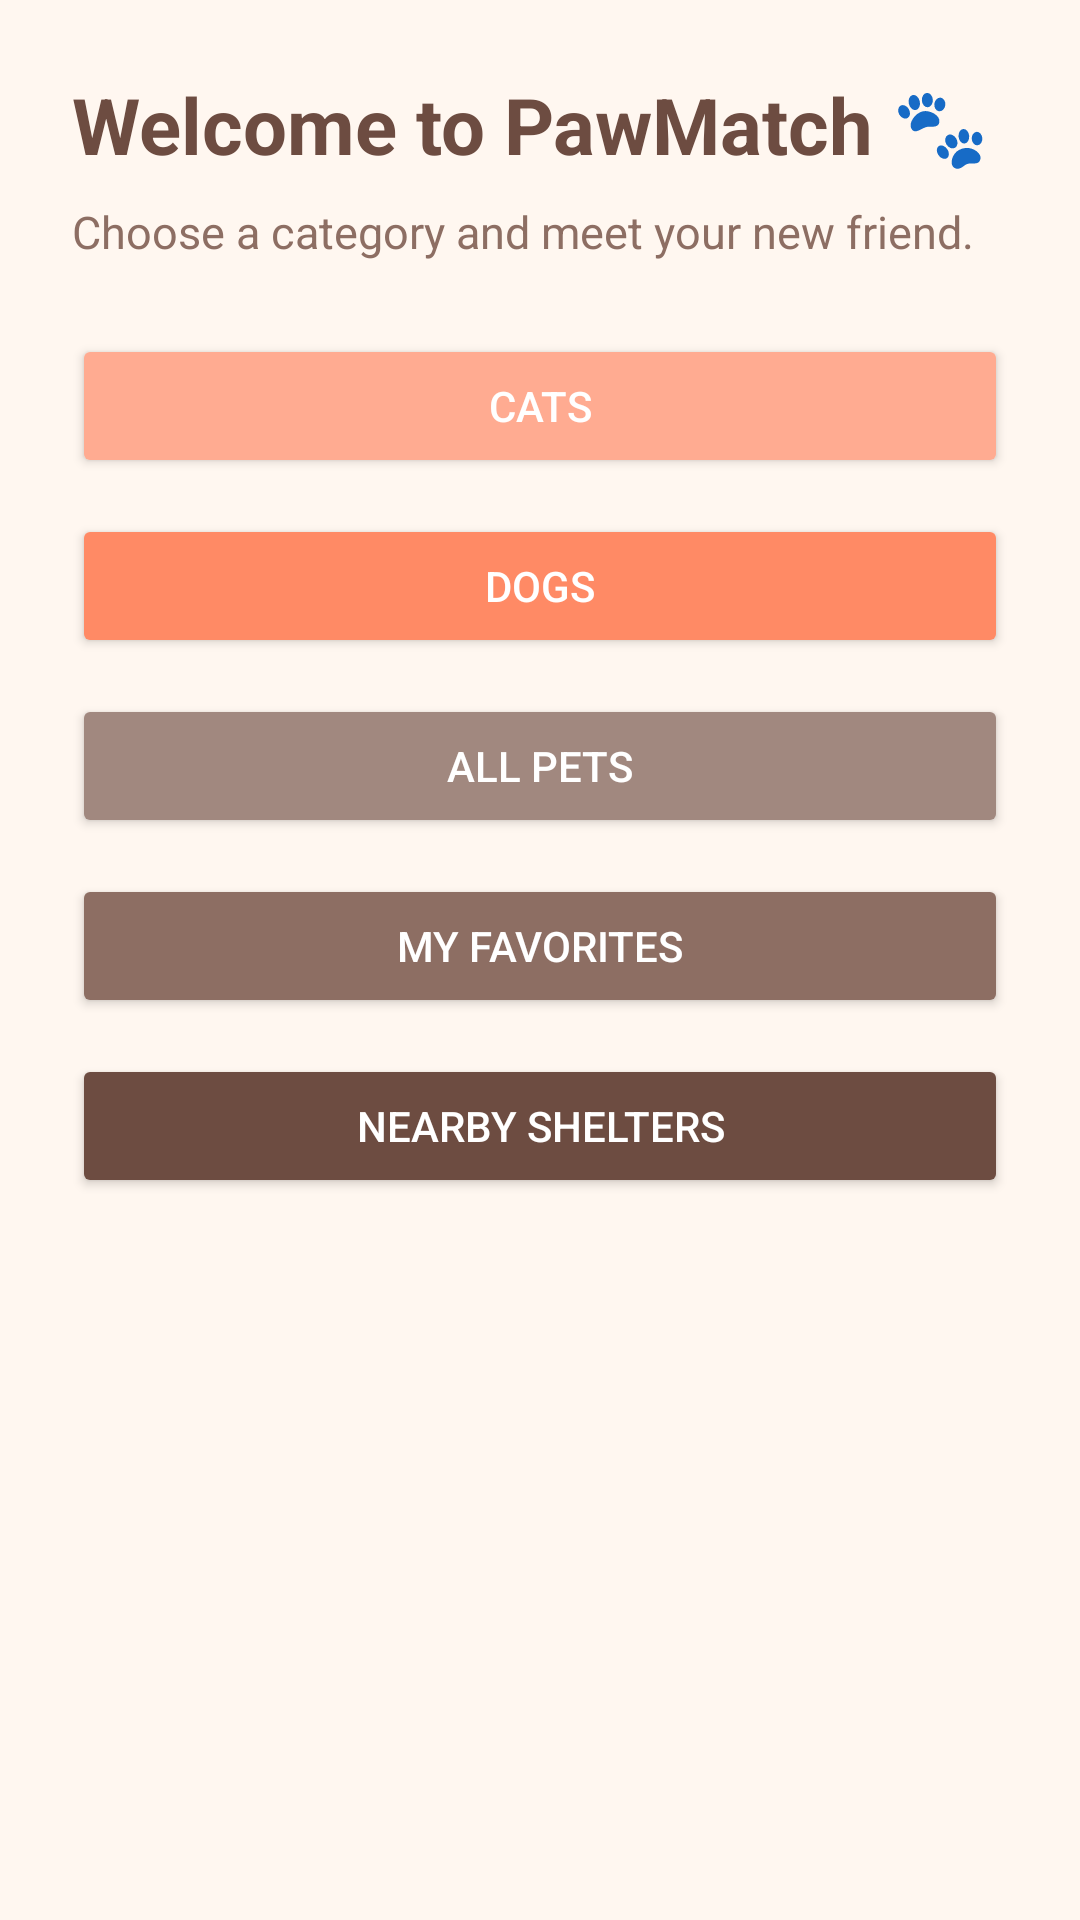

The Android layout XML behind this screen, and the referenced resources:
<!-- AndroidManifest.xml: application theme Theme.PawMatch -->
<!-- res/layout/activity_home.xml -->
<?xml version="1.0" encoding="utf-8"?>
<ScrollView xmlns:android="http://schemas.android.com/apk/res/android"
    android:id="@+id/homeScroll"
    android:layout_width="match_parent"
    android:layout_height="match_parent"
    android:background="#FFF7F0">

    <LinearLayout
        android:layout_width="match_parent"
        android:layout_height="wrap_content"
        android:orientation="vertical"
        android:padding="24dp">

        <TextView
            android:id="@+id/txtWelcome"
            android:layout_width="wrap_content"
            android:layout_height="wrap_content"
            android:text="Welcome to PawMatch 🐾"
            android:textSize="26sp"
            android:textStyle="bold"
            android:textColor="#6D4C41" />

        <TextView
            android:layout_width="wrap_content"
            android:layout_height="wrap_content"
            android:text="Choose a category and meet your new friend."
            android:textSize="15sp"
            android:textColor="#8D6E63"
            android:layout_marginTop="8dp"
            android:layout_marginBottom="24dp" />

        <Button
            android:id="@+id/btnCats"
            android:layout_width="match_parent"
            android:layout_height="wrap_content"
            android:text="Cats"
            android:backgroundTint="#FFAB91"
            android:textColor="#FFFFFF" />

        <Button
            android:id="@+id/btnDogs"
            android:layout_width="match_parent"
            android:layout_height="wrap_content"
            android:text="Dogs"
            android:layout_marginTop="12dp"
            android:backgroundTint="#FF8A65"
            android:textColor="#FFFFFF" />

        <Button
            android:id="@+id/btnAllPets"
            android:layout_width="match_parent"
            android:layout_height="wrap_content"
            android:text="All Pets"
            android:layout_marginTop="12dp"
            android:backgroundTint="#A1887F"
            android:textColor="#FFFFFF" />

        <Button
            android:id="@+id/btnFavorites"
            android:layout_width="match_parent"
            android:layout_height="wrap_content"
            android:text="My Favorites"
            android:layout_marginTop="12dp"
            android:backgroundTint="#8D6E63"
            android:textColor="#FFFFFF" />

        <Button
            android:id="@+id/btnShelters"
            android:layout_width="match_parent"
            android:layout_height="wrap_content"
            android:text="Nearby Shelters"
            android:layout_marginTop="12dp"
            android:backgroundTint="#6D4C41"
            android:textColor="#FFFFFF" />

    </LinearLayout>
</ScrollView>
<!-- resources referenced by this layout -->
<resources>
  <style name="Theme.PawMatch" parent="Base.Theme.PawMatch" />
  <style name="Base.Theme.PawMatch" parent="Theme.Material3.DayNight.NoActionBar">
          
          
      </style>
</resources>
